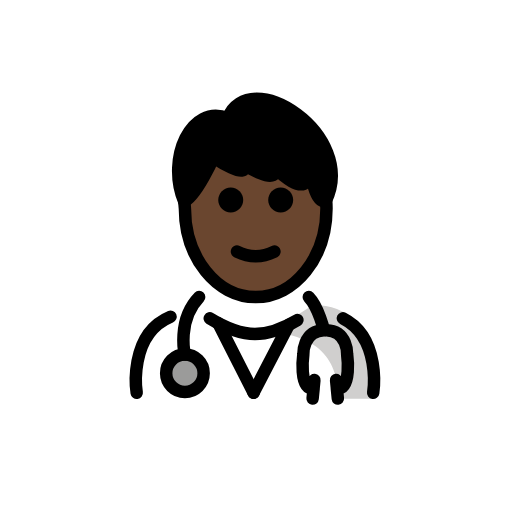
t = 0.00 s
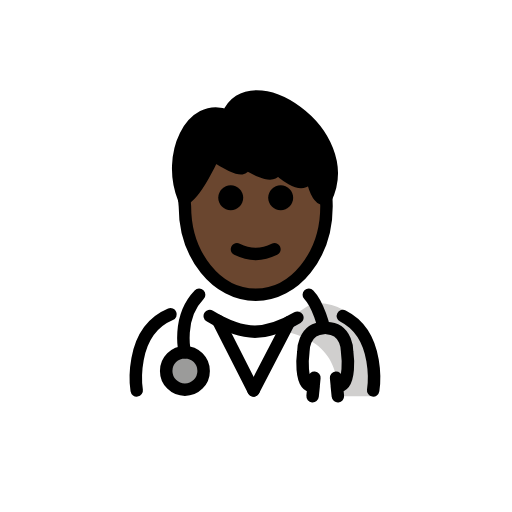
t = 0.48 s
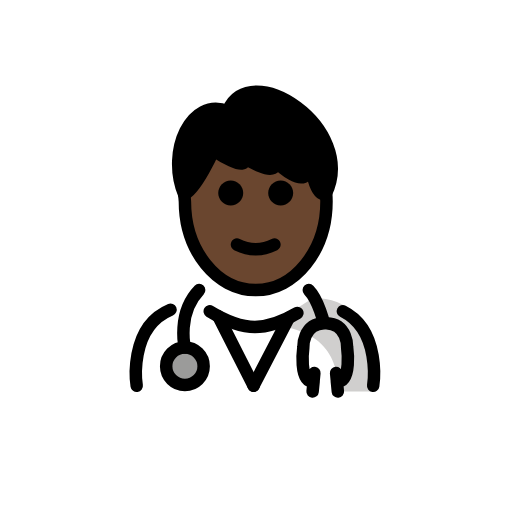
t = 1.43 s
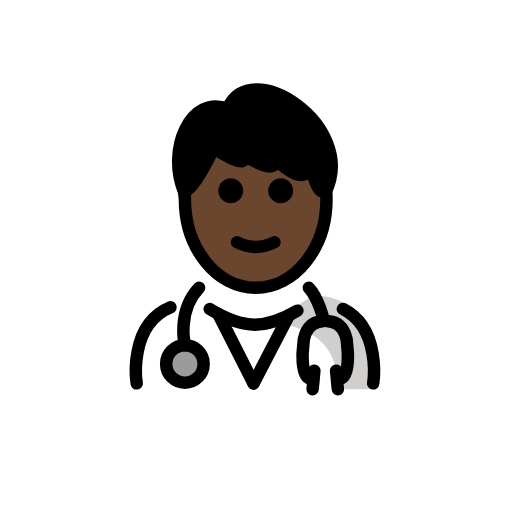
t = 1.90 s
t = 2.38 s: frame unchanged from t = 1.43 s, image omitted
t = 3.33 s: frame unchanged from t = 0.48 s, image omitted

The animated SVG that drew these frames (rendered in a browser with its animation timeline set to each time). Animation: 1 SMIL element (animateTransform=1); one cycle of 3.80 s, repeats indefinitely.

<?xml version='1.0' encoding='utf-8'?>
<svg xmlns="http://www.w3.org/2000/svg" id="emoji" viewBox="-5 -5 82 82" version="1.1" width="200" height="200" role="img">
  <title>OpenMoji: man health worker: dark skin tone</title><g><g id="color">
    <path fill="#FFFFFF" d="M16.6483,58.8573c0,0-2.1-14.9,9.9-14.9c3.1919,2.1279,6.0264,3.7984,9.1001,3.7921l0.2749,0.1 c3.0737,0.0063,5.9081-1.8642,9.1-3.9921c11.5646-0.0346,9.509,14.8999,9.74,15" />
    <circle cx="24.6141" cy="54.7818" r="3" fill="#9B9B9A" />
    <path fill="#D0CFCE" d="M45.0771,43.8448c-3.1699,2.1133-5.275,3.5-9.3375,4.0886c13.0625,0.4114,12.9625,6.9114,13.7247,10.9114 c4.2378,0,5.1128,0,5.1128,0S57.1915,43.8426,45.0771,43.8448z" />
  </g>
  <g id="hair">
    <path fill="#000000" d="M31.4607,13.9422c-5.8264-2.362-9.8466,6.3904-6.9708,13.3079c1.8952-0.7356,4.7204-7.028,4.7204-7.028 s6.0436,4.0118,4.6066,0.9647c0,0,6.0003,3.9966,5.125,0.5757c0,0,5.42,5.8571,5.8039,0.4876c0,0,0.5486,5.2658,2.3966,5 C52.4042,16.5772,34.8889,5.1816,31.4607,13.9422z" />
  </g>
  <g id="skin">
    <path fill="#6a462f" d="M47.1424,27.2501c-1.848,0.2657-2.3966-5-2.3966-5c-0.3839,5.3694-5.8039-0.4876-5.8039-0.4876 c0.8753,3.4209-5.125-0.5757-5.125-0.5757c1.437,3.0471-4.6066-0.9647-4.6066-0.9647s-2.7309,6.0744-4.6239,6.9752 c-0.0135,0.2836-0.0344,0.5648-0.0344,0.8526c0,7.8277,5.0765,14.1733,11.3386,14.1733c6.2621,0,11.3386-6.3456,11.3386-14.1733 c0-0.3094-0.0214-0.6119-0.037-0.9164C47.1736,27.1723,47.1616,27.2113,47.1424,27.2501z" />
  </g>
  <g id="skin-shadow" />
  <g id="line">
    <path d="M41.9529,27.0468c0,1.1045-0.8965,2-2,2s-2-0.8955-2-2c0-1.1035,0.8965-2,2-2S41.9529,25.9433,41.9529,27.0468" />
    <path d="M33.9529,27.0468c0,1.1045-0.8965,2-2,2s-2-0.8955-2-2c0-1.1035,0.8965-2,2-2S33.9529,25.9433,33.9529,27.0468" />
    <path d="M35.9527,37.0492c-1.1518,0-2.3037-0.2861-3.4472-0.8579c-0.4942-0.2471-0.6944-0.8476-0.4473-1.3418 c0.2466-0.4936,0.8462-0.6943,1.3418-0.4472c1.7178,0.8593,3.3877,0.8593,5.1055,0c0.4946-0.2471,1.0947-0.0464,1.3418,0.4472 c0.247,0.4942,0.0468,1.0947-0.4473,1.3418C38.2564,36.7631,37.1046,37.0492,35.9527,37.0492z" />
    <path fill="none" stroke="#000000" stroke-linecap="round" stroke-linejoin="round" stroke-miterlimit="10" stroke-width="2" d="M47.2315,26.9427c0.0395,0.4816,0.0598,0.9703,0.0598,1.4649c0,7.8277-5.0765,14.1732-11.3386,14.1732 s-11.3386-6.3455-11.3386-14.1732l-0.1242-1.4575" />
    <path fill="none" stroke="#000000" stroke-linecap="round" stroke-linejoin="round" stroke-miterlimit="10" stroke-width="2" d="M31.4607,13.9422c-5.8264-2.362-9.8466,6.3904-6.9708,13.3079c1.8952-0.7356,4.7204-7.028,4.7204-7.028 s6.0436,4.0118,4.6066,0.9647c0,0,6.0003,3.9966,5.125,0.5757c0,0,5.42,5.8571,5.8039,0.4876c0,0,0.5486,5.2658,2.3966,5 C52.4042,16.5772,34.8889,5.1816,31.4607,13.9422z" />
    <circle cx="24.6141" cy="54.7818" r="3" fill="none" stroke="#000000" stroke-linecap="round" stroke-linejoin="round" stroke-miterlimit="10" stroke-width="2" />
    <path fill="none" stroke="#000000" stroke-linecap="round" stroke-linejoin="round" stroke-miterlimit="10" stroke-width="2" d="M24.6141,51.7818c0,0-1.3273-5.4596,2.2791-9.2021" />
    <path fill="none" stroke="#000000" stroke-linecap="round" stroke-linejoin="round" stroke-miterlimit="10" stroke-width="2" d="M49.9156,45.9787c6.2065,3.1183,4.8522,11.9209,4.8522,11.9209" />
    <path fill="none" stroke="#000000" stroke-linecap="round" stroke-linejoin="round" stroke-miterlimit="10" stroke-width="2" d="M28.5935,45.9903c2.4969,1.5232,4.7846,2.5066,7.2993,2.5014h-0.125c2.3664,0.0049,4.5318-0.8657,6.8597-2.2377" />
    <path fill="none" stroke="#000000" stroke-linecap="round" stroke-linejoin="round" stroke-miterlimit="10" stroke-width="2" d="M16.8928,57.8996c0,0-1.4346-9.3247,5.4161-12.1794" />
    <path fill="none" stroke="#000000" stroke-linecap="round" stroke-linejoin="round" stroke-miterlimit="10" stroke-width="2" d="M44.4576,42.5797c1.5847,1.6445,2.4274,5.3192,2.4274,5.3192c-3.4246,0.1134-3.3095,3.8829-3.3095,3.8829 s-0.7793,5.5625,1.6548,5.4316l-0.1645,1.6162l0.2835-2.963" />
    <path fill="none" stroke="#000000" stroke-linecap="round" stroke-linejoin="round" stroke-miterlimit="10" stroke-width="2" d="M47.2913,47.8989c3.4246,0.1134,3.3096,3.8829,3.3096,3.8829s0.7793,5.5625-1.6549,5.4316l0.1645,1.6162l-0.2835-2.963" />
    <line x1="29.9529" x2="35.6105" y1="46.7668" y2="57.8996" fill="none" stroke="#000000" stroke-linecap="round" stroke-linejoin="round" stroke-miterlimit="10" stroke-width="2" />
    <line x1="41.2681" x2="35.6105" y1="46.9968" y2="57.8996" fill="none" stroke="#000000" stroke-linecap="round" stroke-linejoin="round" stroke-miterlimit="10" stroke-width="2" />
  </g>
<animateTransform attributeName="transform" type="translate" values="0 0;0 -1.5;0 0" dur="3.8s" repeatCount="indefinite" /></g></svg>
